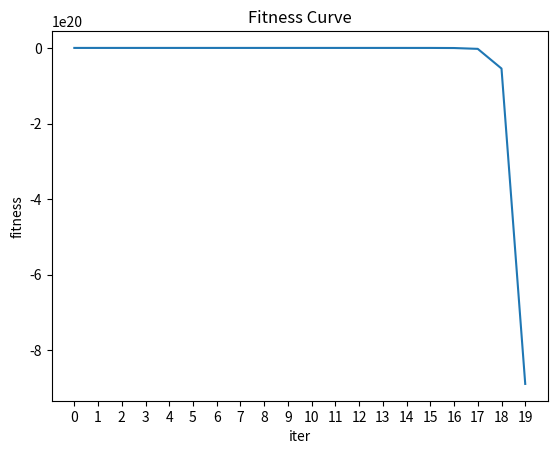

Reproduce this figure in Python.
import numpy as np
import matplotlib.pyplot as plt
from mpl_toolkits.mplot3d import Axes3D

INF = 1e5

class PSOSolver(object):

    def __init__(self, n_iter, weight=0.5, c1=2, c2=2, n_particle=5):
        self.n_iter = n_iter
        self.weight = weight
        self.c1 = c1
        self.c2 = c2
        self.n_particle = n_particle

        self.gbest = np.random.rand(2)
        # gbest 对应的函数值
        self.gbest_fit = fitness(self.gbest)

        # 将位置初始化到 [-5, 5]
        self.location = 10 * np.random.rand(n_particle, 2) - 5

        # 将速度初始化到 [-1, 1]
        self.velocity = 2 * np.random.rand(n_particle, 2) - 1

        # 将INF重复n_particle次构造新的数组
        self.pbest_fit = np.tile(INF, n_particle)
        self.pbest = np.zeros((n_particle, 2))

        # 记录每一步的最优值
        self.best_fitness = []

    """ 更新速度 """
    def new_velocity(self, i):
        r = np.random.rand(2, 2)
        v = self.velocity[i]
        x = self.location[i]
        pbest = self.pbest[i]
        return self.weight * v + self.c1 * r[0] * (pbest - x) + \
               self.c2 * r[1] * (self.gbest - x)

    """ 更新适应度值(全局、个体) """
    def solve(self):
        for it in range(self.n_iter):
            for i in range(self.n_particle):
                v = self.new_velocity(i)
                x = self.location[i] + v
                fit_i = fitness(x)
                if fit_i < self.pbest_fit[i]:
                    self.pbest_fit[i] = fit_i
                    self.pbest[i] = x
                    if fit_i < self.gbest_fit:
                        self.gbest_fit = fit_i
                        self.gbest = x
                self.velocity[i] = v
                self.location[i] = x
            self.best_fitness.append(self.gbest_fit)


def plot_cost_func():
    """画出适应度函数"""
    fig = plt.figure()  # 创建一个窗口
    ax = Axes3D(fig)    # Axes3D makes it able to plot 3D objects on a 2D matplotlib figure
    X = np.arange(-4, 4, 0.25)      # 0.25 means the distance between two adjacent values is 0.25
    Y = np.arange(-4, 4, 0.25)
    X, Y = np.meshgrid(X, Y)    # 从坐标轴返回坐标矩阵
    print('X',X)
    print('Y',Y)
    Z = (X ** 2 + Y ** 2) - 10  # get function value
    ax.plot_surface(X, Y, Z, rstride=1, cstride=1, cmap='rainbow')  # plot objects rstride和cstride表示行列隔多少个取样点建一个小面，cmap表示绘制曲面的颜色
    plt.show()  # 显示绘图


def fitness(x):
    return x[0] ** 3 + x[1] ** 3 - 10


if __name__ == '__main__':
    plot_cost_func()
    n_iter = 20
    s = PSOSolver(n_iter)
    s.solve()
    print(s.gbest_fit)
    plt.title("Fitness Curve")
    plt.xlabel("iter")
    plt.ylabel("fitness")
    plt.plot(np.arange(n_iter), np.array(s.best_fitness))   # show every iteration and its best_fitness
    plt.xticks(np.arange(0, n_iter, 1))     # set the spacing for x axis (I set 1 as the spacing here)
    plt.show()
